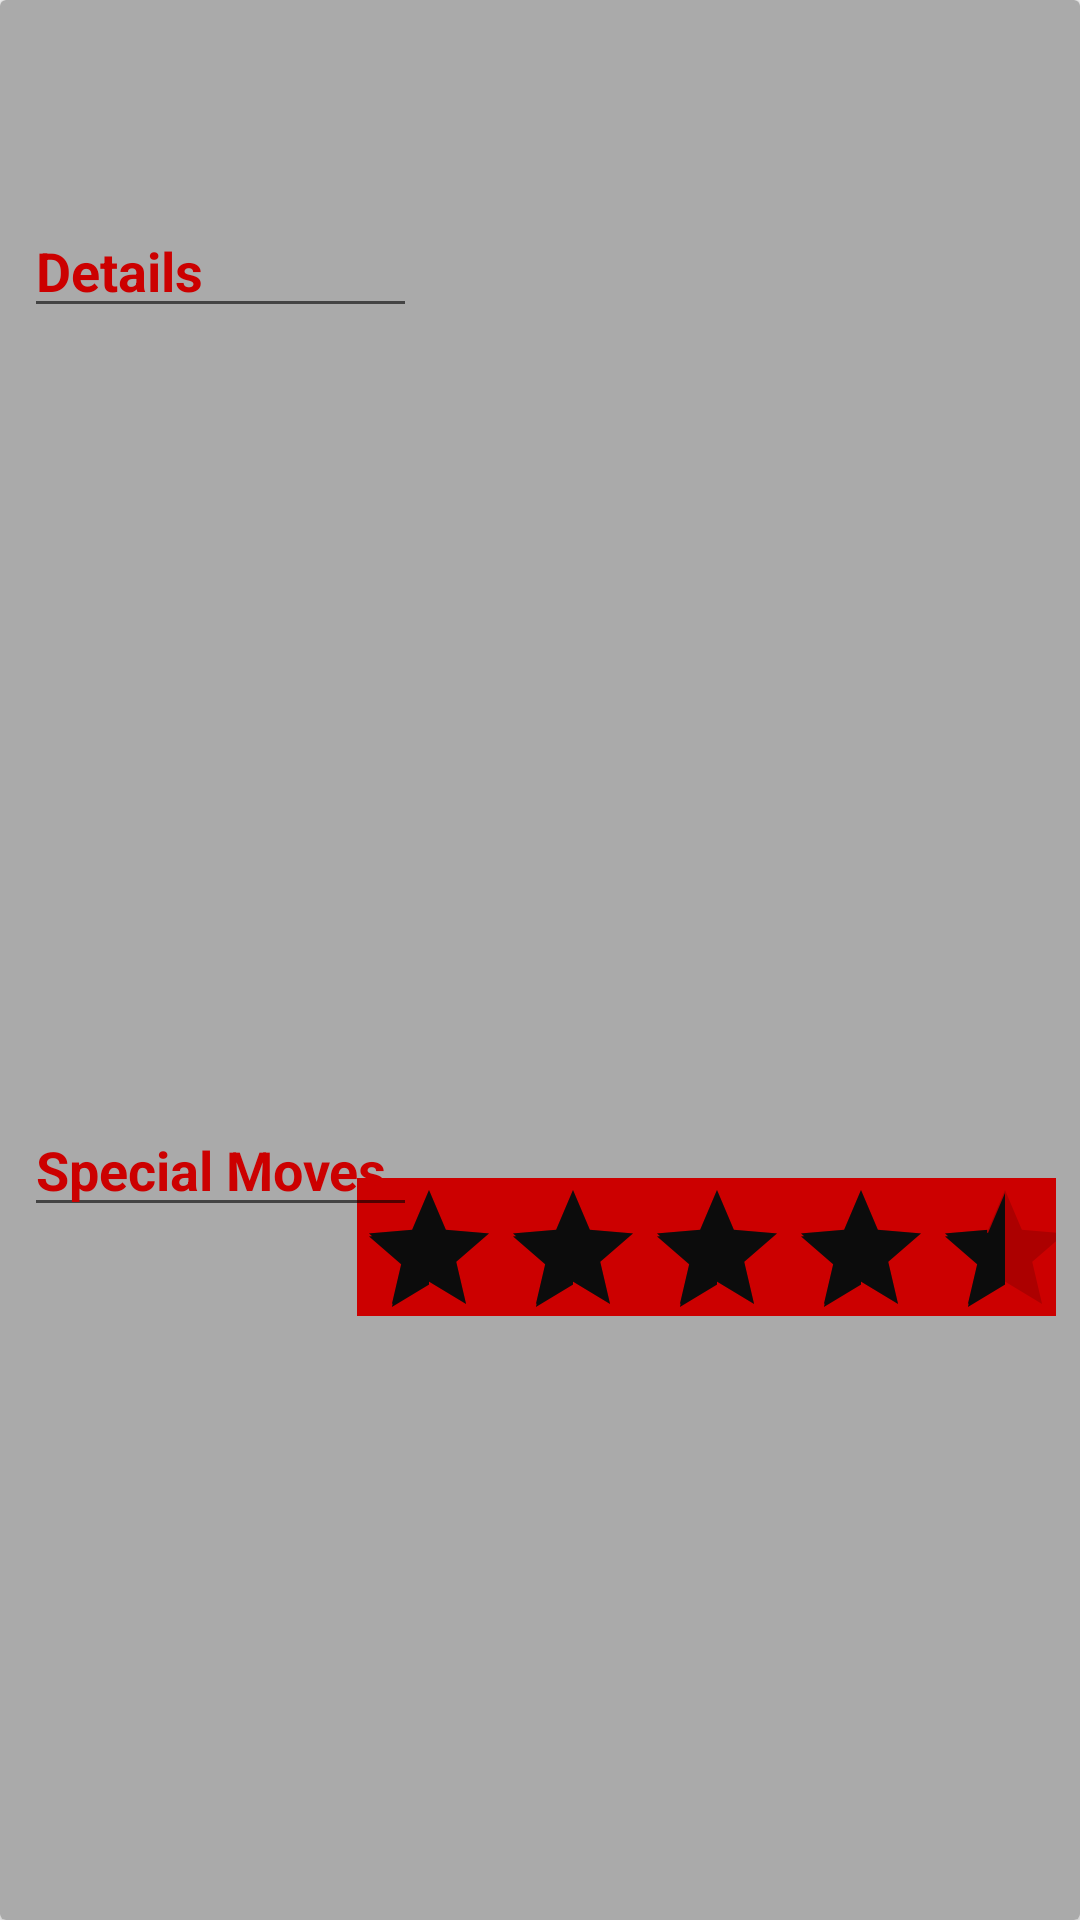

Produce the Android XML layout that renders to this screen, including the resource entries it uses.
<!-- AndroidManifest.xml: application theme AppTheme -->
<!-- res/layout/card_character.xml -->
<?xml version="1.0" encoding="utf-8"?>
<android.support.v7.widget.CardView
        xmlns:android="http://schemas.android.com/apk/res/android"
        xmlns:app="http://schemas.android.com/apk/res-auto" xmlns:tools="http://schemas.android.com/tools" android:layout_width="match_parent"
        android:layout_height="wrap_content"
        android:layout_marginBottom="8dp"
        android:elevation="24dp">


    <android.support.constraint.ConstraintLayout
            xmlns:android="http://schemas.android.com/apk/res/android"
            xmlns:app="http://schemas.android.com/apk/res-auto"
            xmlns:tools="http://schemas.android.com/tools"
            android:layout_width="match_parent"
            android:layout_height="match_parent"
            android:background="@color/colorPrimary"
            tools:context="org.wit.mortalkombat.activities.MainActivity">


        <ImageView
                android:id="@+id/imageIcon"
                android:layout_width="233dp"
                android:layout_height="183dp"
                android:layout_alignParentLeft="true"
                android:layout_alignParentEnd="true"
                android:scaleType="fitXY"
                android:layout_alignParentStart="true"
                app:layout_constraintEnd_toEndOf="parent" android:layout_marginEnd="8dp" android:layout_marginTop="8dp"
                app:layout_constraintTop_toTopOf="parent"/>


        <TextView
                android:id="@+id/characterTitleList"
                android:layout_width="wrap_content"
                android:layout_height="wrap_content"
                android:layout_alignParentTop="true"

                android:inputType="textCapSentences|textAutoCorrect"
                android:textSize="30sp" android:textColor="@android:color/white"
                android:layout_marginStart="8dp" app:layout_constraintStart_toStartOf="parent"
                android:layout_marginTop="8dp" app:layout_constraintTop_toTopOf="parent"/>

        <TextView
                android:id="@+id/characterDescriptionList"
                android:layout_width="wrap_content"
                android:layout_height="wrap_content"
                android:inputType="textCapSentences|textAutoCorrect"
                android:layout_below="@id/characterTitleList" android:textColor="@android:color/white"
                android:layout_marginTop="8dp"
                app:layout_constraintTop_toBottomOf="@+id/editText" android:layout_marginStart="8dp"
                app:layout_constraintStart_toStartOf="parent"/>

        <TextView
                android:id="@+id/characterMoves"
                android:layout_width="wrap_content"
                android:layout_height="wrap_content"
                android:inputType="textCapSentences|textAutoCorrect"
                android:layout_below="@id/characterDescriptionList" android:textColor="@android:color/white"
                android:layout_marginBottom="8dp"
                app:layout_constraintBottom_toBottomOf="parent"
                android:layout_marginStart="8dp"
                app:layout_constraintStart_toStartOf="parent" android:layout_marginTop="8dp"
                app:layout_constraintTop_toBottomOf="@+id/editText2"/>


        <RatingBar android:layout_width="233dp"
                   android:id="@+id/ratingbarOnCard"
                   android:layout_height="46dp"
                   android:stepSize="0.25"
                   android:rating="4.5"
                   android:numStars="5" android:background="@android:color/holo_red_dark"
                   android:layout_below="@+id/imageIcon"
                   android:layout_alignParentStart="true"
                   android:layout_alignParentEnd="true"
                   android:layout_marginTop="8dp"
                   app:layout_constraintTop_toBottomOf="@+id/imageIcon" app:layout_constraintEnd_toEndOf="parent"
                   android:layout_marginEnd="8dp" android:layout_marginBottom="8dp"
                   app:layout_constraintBottom_toBottomOf="parent"/>
        <EditText
                android:layout_width="131dp"
                android:layout_height="wrap_content"
                android:inputType="textPersonName"
                android:text="Details"
                android:ems="10"
                android:id="@+id/editText" android:textColor="@android:color/holo_red_dark"
                android:layout_alignParentTop="true"
                android:layout_alignParentStart="true" android:textStyle="bold"
                android:textAlignment="viewStart"
                app:layout_constraintStart_toStartOf="parent"
                android:layout_marginStart="8dp"
                android:layout_marginTop="60dp" app:layout_constraintTop_toTopOf="@+id/characterTitleList"/>
        <EditText
                android:layout_width="131dp"
                android:layout_height="wrap_content"
                android:inputType="textPersonName"
                android:text="Special Moves"
                android:ems="10"
                android:id="@+id/editText2" android:layout_alignParentTop="true"
                android:textColor="@android:color/holo_red_dark" android:textStyle="bold"
                android:textAlignment="viewStart" android:fontFamily="sans-serif"
                android:layout_marginStart="8dp" app:layout_constraintStart_toStartOf="parent"
                android:layout_marginTop="8dp" app:layout_constraintTop_toBottomOf="@+id/characterDescriptionList"
                app:layout_constraintBottom_toBottomOf="parent" android:layout_marginBottom="8dp"
        />

    </android.support.constraint.ConstraintLayout>
</android.support.v7.widget.CardView>
<!-- resources referenced by this layout -->
<resources>
  <color name="colorPrimary">@android:color/darker_gray</color>
  <style name="AppTheme" parent="Theme.AppCompat.Light.DarkActionBar">
  
          
          <item name="colorPrimary">@color/colorPrimary</item>
          <item name="colorPrimaryDark">@color/colorPrimaryDark</item>
          <item name="colorAccent">@color/colorAccent</item>
  
      </style>
  <color name="colorPrimaryDark">#030303</color>
  <color name="colorAccent">#0C0C0C</color>
</resources>
